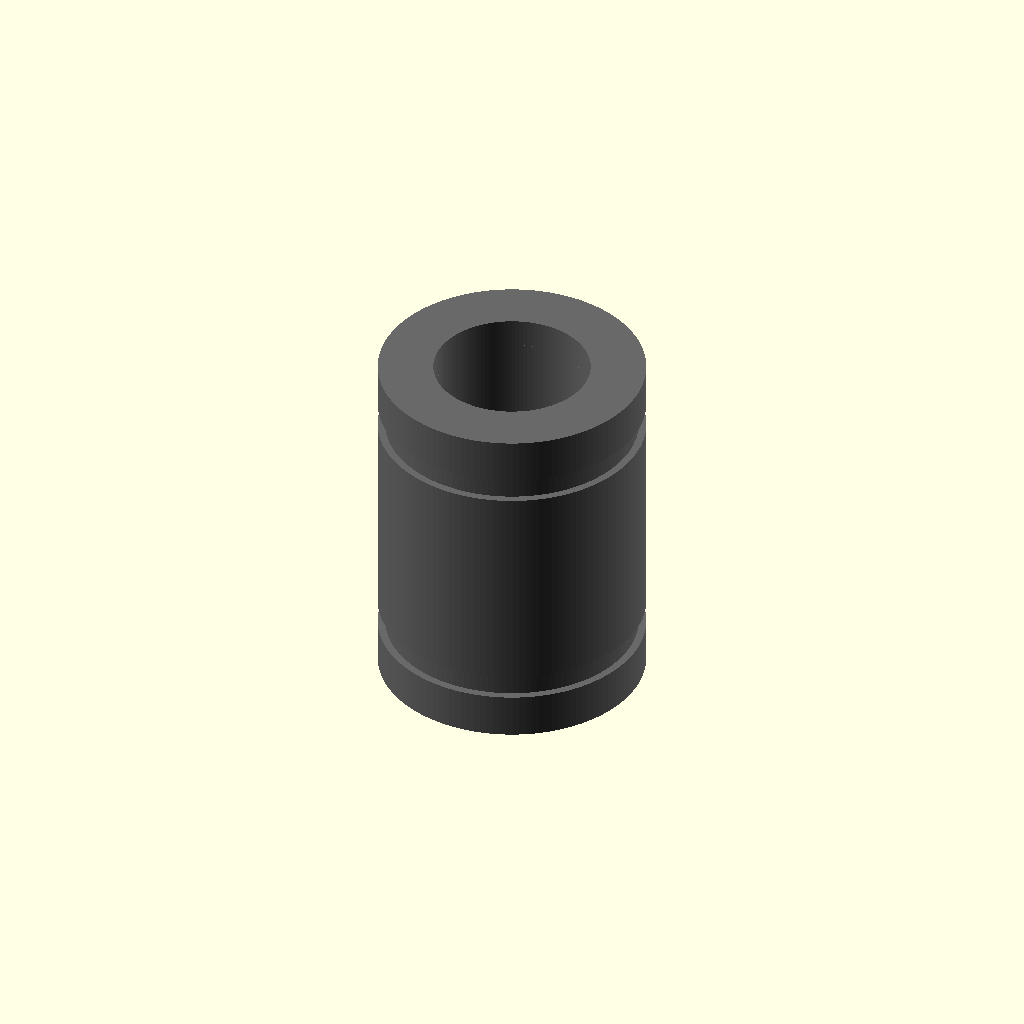
Cell 1 — every parameter at its default value.
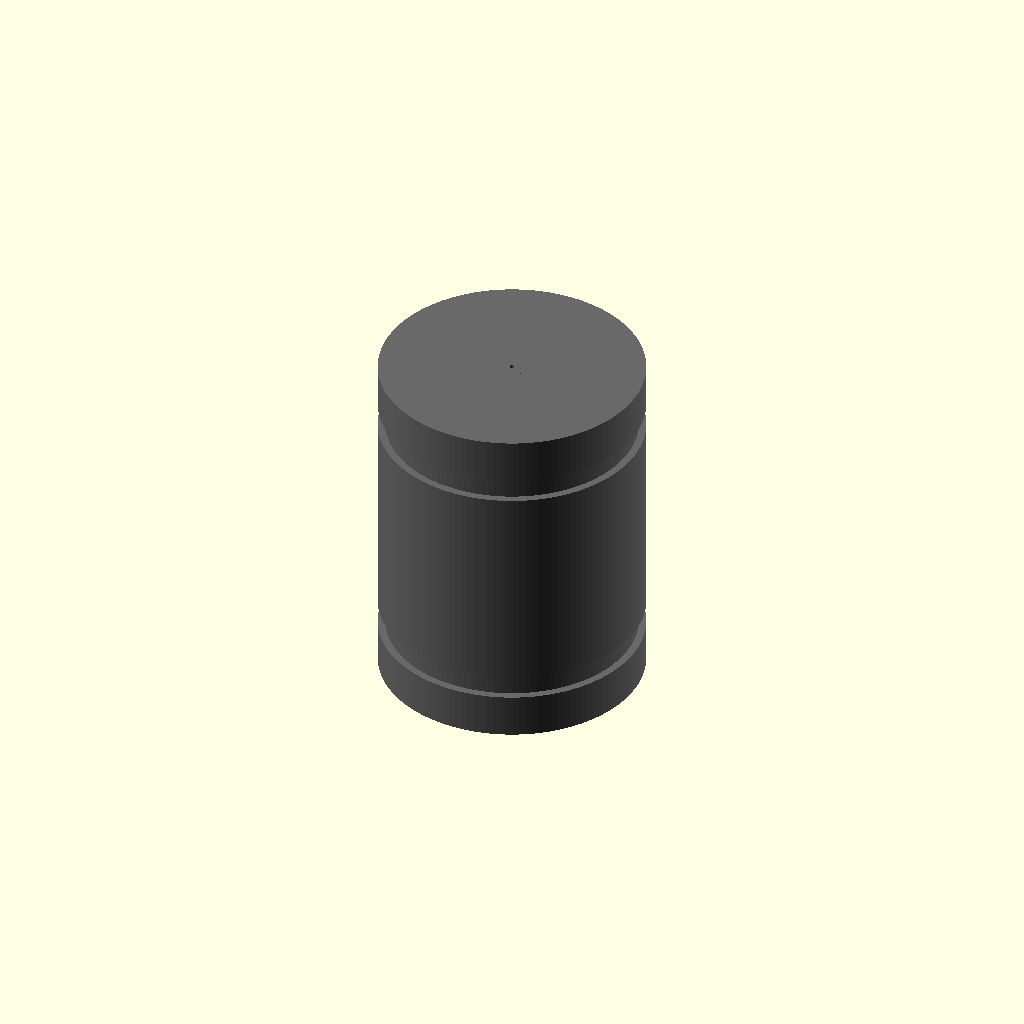
Cell 2: the same model with bore_diameter_mm = 0.1.
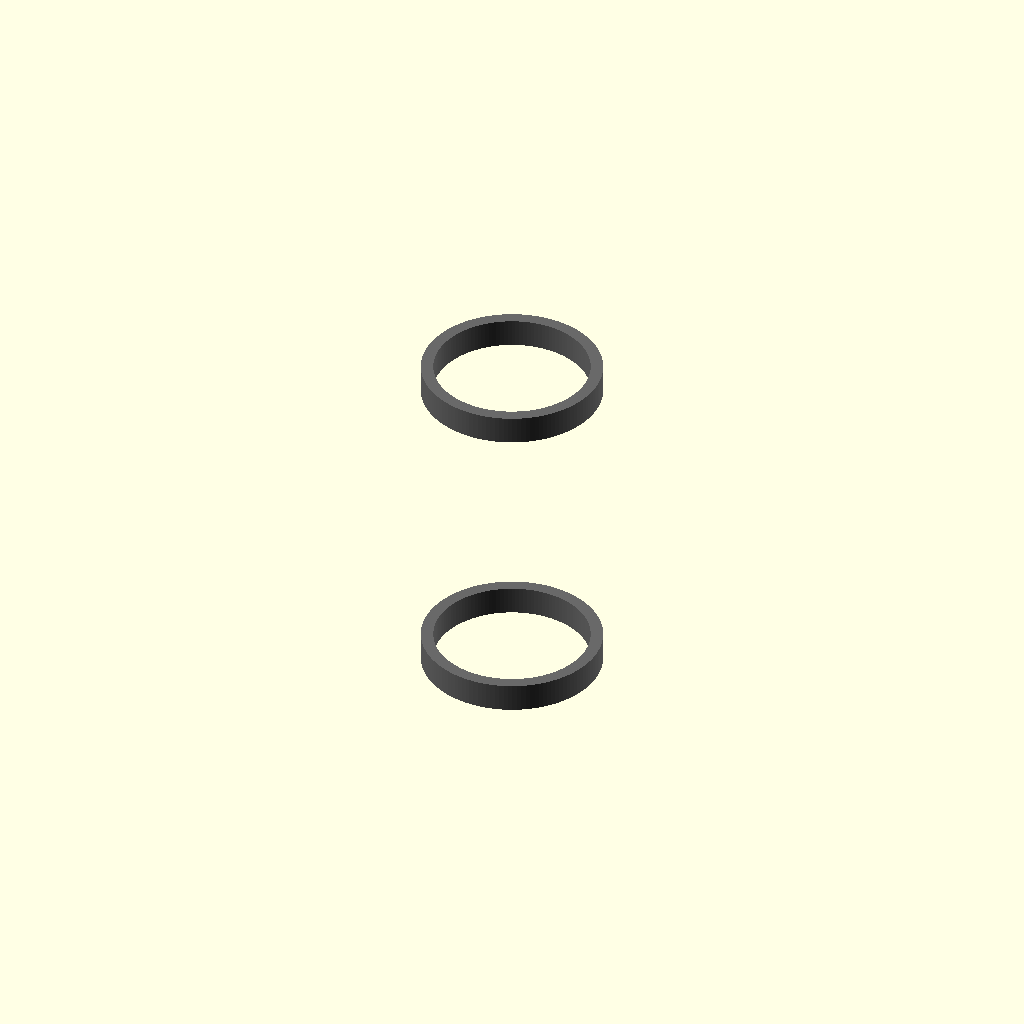
Cell 3: the same model with outer_diameter_mm = 0.1.
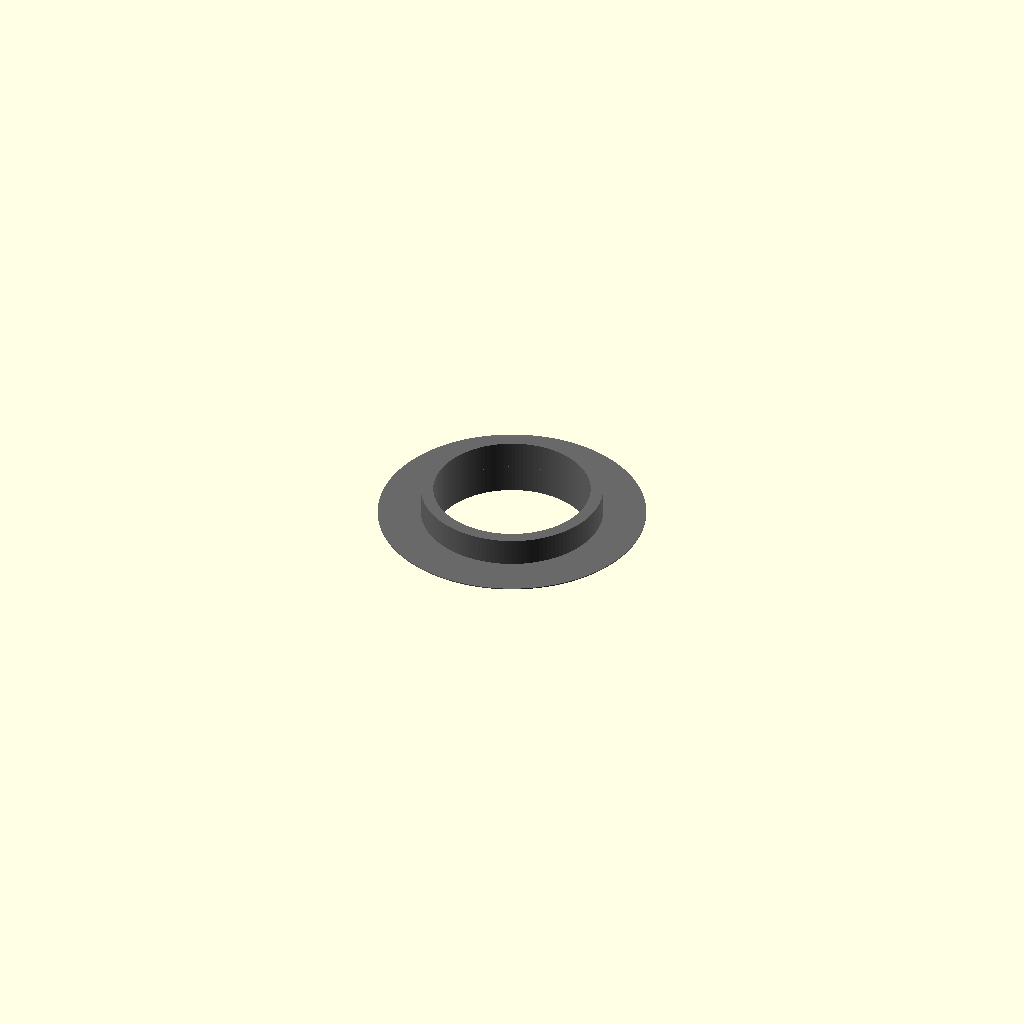
Cell 4: length_mm = 0.1 (everything else at default).
All cells are drawn from one camera (rotation 55°, 0°, 25°, orthographic, colour scheme Cornfield), so only the parameter changes between them.
Source of the model, results/nopscadlib/ablations/no_verification/scad/linear_bearing__LM16UUOP.scad:
$fn = 128;

// Parameters
bore_diameter_mm = 16; //[8:32:0.1]
outer_diameter_mm = 28; //[14:56:0.1]
length_mm = 37; //[18.5:74:0.1]

eps_mm = 0.2; //[0.05:0.5:0.01]
overlap_mm = 1; //[0.5:2:0.1]

seal_length_mm = 3; //[1.5:6:0.1]
seal_radial_thickness_mm = 1.5; //[0.8:3:0.1]

lead_in_length_mm = 1.5; //[0.5:4:0.1]
lead_in_extra_radius_mm = 0.8; //[0.2:2:0.05]

groove_count = 2; //[0:2:1]
groove_width_mm = 2.2; //[1:5:0.1]
groove_depth_mm = 0.8; //[0.3:2:0.1]
groove_offset_from_end_mm = 6; //[3:12:0.1]

// Derived
outer_r = outer_diameter_mm/2;
bore_r  = bore_diameter_mm/2;

// Linear Bearing (single connected solid with real through-bore)
module linear_bearing() {
  color("DimGray")
  difference() {
    // Outer shell with optional external grooves
    union() {
      cylinder(r=outer_r, h=length_mm, center=true);

      if (groove_count > 0) {
        for (i = [-1, 1]) {
          // Groove center position measured from ends (formula, not arbitrary)
          z_g = i * (length_mm/2 - groove_offset_from_end_mm);

          // Add a "negative groove volume" as a ring that will be subtracted below
          // (implemented by subtracting a slightly smaller cylinder from a slightly larger one)
          // We add it here as geometry to be subtracted in the difference() below via children().
        }
      }
    }

    // Through bore (actual hole)
    cylinder(r=bore_r + eps_mm, h=length_mm + 2*eps_mm, center=true);

    // Lead-in chamfers at both ends (remove material near bore)
    for (i = [-1, 1]) {
      z_li = i * (length_mm/2 - lead_in_length_mm/2);
      translate([0, 0, z_li])
        cylinder(
          h=lead_in_length_mm + 2*eps_mm,
          r1=bore_r + lead_in_extra_radius_mm + eps_mm,
          r2=bore_r + eps_mm,
          center=true
        );
    }

    // External grooves (remove material from OD)
    if (groove_count > 0) {
      for (i = [-1, 1]) {
        z_g = i * (length_mm/2 - groove_offset_from_end_mm);
        translate([0, 0, z_g])
          difference() {
            cylinder(r=outer_r + eps_mm, h=groove_width_mm + 2*eps_mm, center=true);
            cylinder(r=outer_r - groove_depth_mm, h=groove_width_mm + 4*eps_mm, center=true);
          }
      }
    }
  }

  // End seals as small internal lips (kept connected to body)
  // These are inside the bore region, so they don't change OD and remain attached.
  color("DimGray")
  for (i = [-1, 1]) {
    z_seal = i * (length_mm/2 - seal_length_mm/2);
    translate([0, 0, z_seal])
      difference() {
        cylinder(r=bore_r + seal_radial_thickness_mm, h=seal_length_mm, center=true);
        cylinder(r=bore_r + eps_mm, h=seal_length_mm + 2*eps_mm, center=true);
      }
  }
}

linear_bearing();
Customizer parameters (derived from the source; name, type, default, range or options):
bore_diameter_mm: number, default 16, range 0.1 to 8, step 32
outer_diameter_mm: number, default 28, range 0.1 to 14, step 56
length_mm: number, default 37, range 0.1 to 18.5, step 74
eps_mm: number, default 0.2, range 0.01 to 0.05, step 0.5
overlap_mm: number, default 1, range 0.1 to 0.5, step 2
seal_length_mm: number, default 3, range 0.1 to 1.5, step 6
seal_radial_thickness_mm: number, default 1.5, range 0.1 to 0.8, step 3
lead_in_length_mm: number, default 1.5, range 0.1 to 0.5, step 4
lead_in_extra_radius_mm: number, default 0.8, range 0.05 to 0.2, step 2
groove_count: number, default 2, range 0 to 1, step 2
groove_width_mm: number, default 2.2, range 0.1 to 1, step 5
groove_depth_mm: number, default 0.8, range 0.1 to 0.3, step 2
groove_offset_from_end_mm: number, default 6, range 0.1 to 3, step 12
